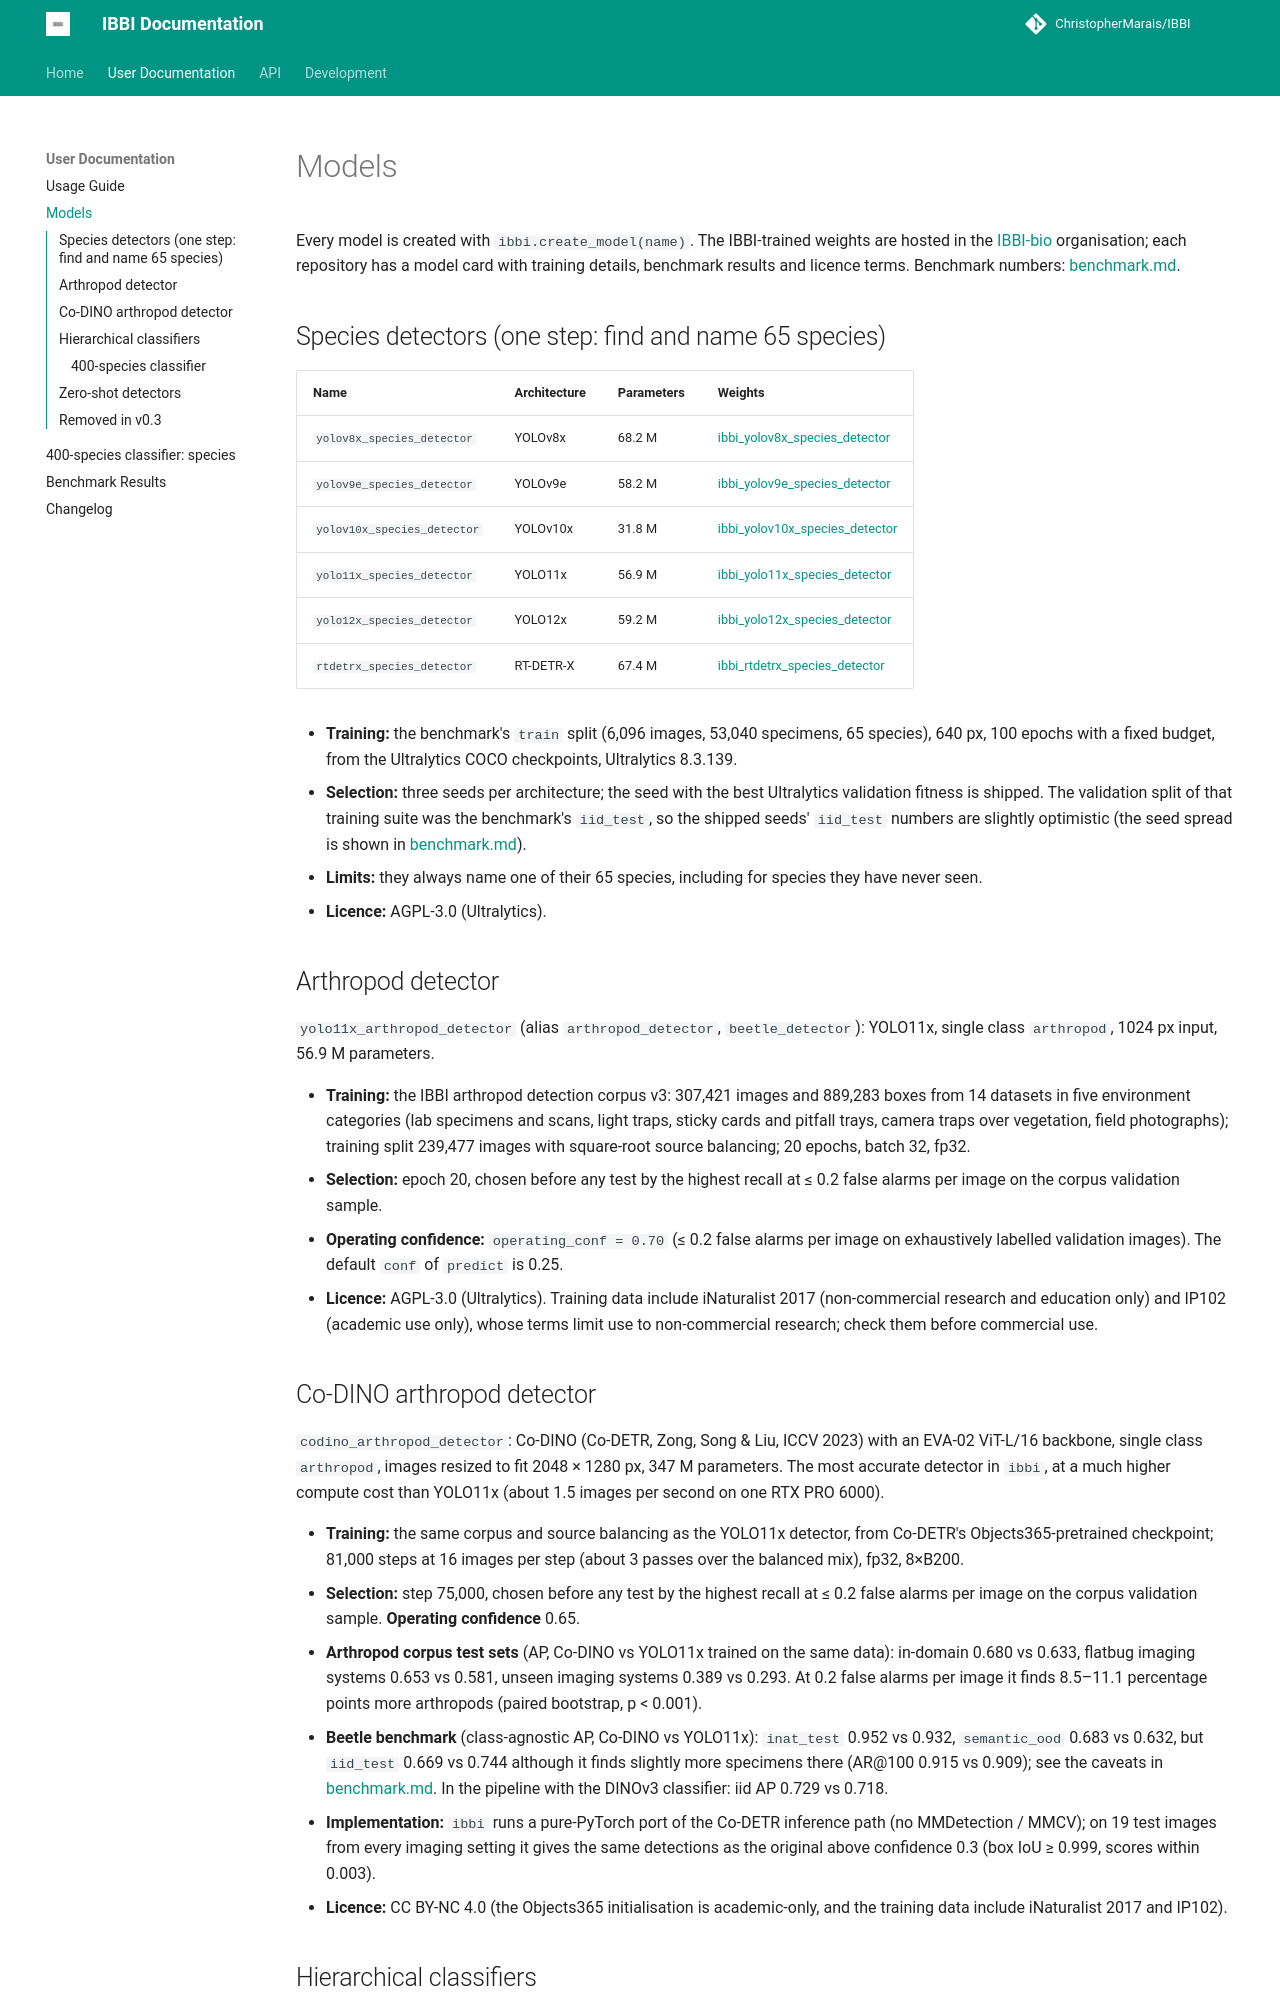

repository: ChristopherMarais/IBBI · page: models/index.html · generator: mkdocs

# Models

Every model is created with `ibbi.create_model(name)`. The IBBI-trained weights are hosted in the
[IBBI-bio](https://huggingface.co/IBBI-bio) organisation; each repository has a model card with training details,
benchmark results and licence terms. Benchmark numbers: [benchmark.md](benchmark.md).

## Species detectors (one step: find and name 65 species)

| Name | Architecture | Parameters | Weights |
|---|---|---|---|
| `yolov8x_species_detector` | YOLOv8x | 68.2 M | [ibbi_yolov8x_species_detector](https://huggingface.co/IBBI-bio/ibbi_yolov8x_species_detector) |
| `yolov9e_species_detector` | YOLOv9e | 58.2 M | [ibbi_yolov9e_species_detector](https://huggingface.co/IBBI-bio/ibbi_yolov9e_species_detector) |
| `yolov10x_species_detector` | YOLOv10x | 31.8 M | [ibbi_yolov10x_species_detector](https://huggingface.co/IBBI-bio/ibbi_yolov10x_species_detector) |
| `yolo11x_species_detector` | YOLO11x | 56.9 M | [ibbi_yolo11x_species_detector](https://huggingface.co/IBBI-bio/ibbi_yolo11x_species_detector) |
| `yolo12x_species_detector` | YOLO12x | 59.2 M | [ibbi_yolo12x_species_detector](https://huggingface.co/IBBI-bio/ibbi_yolo12x_species_detector) |
| `rtdetrx_species_detector` | RT-DETR-X | 67.4 M | [ibbi_rtdetrx_species_detector](https://huggingface.co/IBBI-bio/ibbi_rtdetrx_species_detector) |

* **Training:** the benchmark's `train` split (6,096 images, 53,040 specimens, 65 species), 640 px, 100 epochs with a
  fixed budget, from the Ultralytics COCO checkpoints, Ultralytics 8.3.139.
* **Selection:** three seeds per architecture; the seed with the best Ultralytics validation fitness is shipped. The
  validation split of that training suite was the benchmark's `iid_test`, so the shipped seeds' `iid_test` numbers are
  slightly optimistic (the seed spread is shown in [benchmark.md](benchmark.md#seeds-of-the-species-detectors)).
* **Limits:** they always name one of their 65 species, including for species they have never seen.
* **Licence:** AGPL-3.0 (Ultralytics).

## Arthropod detector

`yolo11x_arthropod_detector` (alias `arthropod_detector`, `beetle_detector`): YOLO11x, single class `arthropod`,
1024 px input, 56.9 M parameters.

* **Training:** the IBBI arthropod detection corpus v3: 307,421 images and 889,283 boxes from 14 datasets in five
  environment categories (lab specimens and scans, light traps, sticky cards and pitfall trays, camera traps over
  vegetation, field photographs); training split 239,477 images with square-root source balancing; 20 epochs, batch 32,
  fp32.
* **Selection:** epoch 20, chosen before any test by the highest recall at ≤ 0.2 false alarms per image on the corpus
  validation sample.
* **Operating confidence:** `operating_conf = 0.70` (≤ 0.2 false alarms per image on exhaustively labelled validation
  images). The default `conf` of `predict` is 0.25.
* **Licence:** AGPL-3.0 (Ultralytics). Training data include iNaturalist 2017 (non-commercial research and education
  only) and IP102 (academic use only), whose terms limit use to non-commercial research; check them before commercial
  use.

## Co-DINO arthropod detector

`codino_arthropod_detector`: Co-DINO (Co-DETR, Zong, Song & Liu, ICCV 2023) with an EVA-02 ViT-L/16 backbone, single
class `arthropod`, images resized to fit 2048 × 1280 px, 347 M parameters. The most accurate detector in `ibbi`, at a much
higher compute cost than YOLO11x (about 1.5 images per second on one RTX PRO 6000).

* **Training:** the same corpus and source balancing as the YOLO11x detector, from Co-DETR's Objects365-pretrained
  checkpoint; 81,000 steps at 16 images per step (about 3 passes over the balanced mix), fp32, 8×B200.
* **Selection:** step 75,000, chosen before any test by the highest recall at ≤ 0.2 false alarms per image on the corpus
  validation sample. **Operating confidence** 0.65.
* **Arthropod corpus test sets** (AP, Co-DINO vs YOLO11x trained on the same data): in-domain 0.680 vs 0.633, flatbug
  imaging systems 0.653 vs 0.581, unseen imaging systems 0.389 vs 0.293. At 0.2 false alarms per image it finds 8.5–11.1
  percentage points more arthropods (paired bootstrap, p < 0.001).
* **Beetle benchmark** (class-agnostic AP, Co-DINO vs YOLO11x): `inat_test` 0.952 vs 0.932, `semantic_ood` 0.683 vs
  0.632, but `iid_test` 0.669 vs 0.744 although it finds slightly more specimens there (AR@100 0.915 vs 0.909); see the
  caveats in [benchmark.md](benchmark.md). In the pipeline with the DINOv3 classifier: iid AP 0.729 vs 0.718.
* **Implementation:** `ibbi` runs a pure-PyTorch port of the Co-DETR inference path (no MMDetection / MMCV); on 19 test
  images from every imaging setting it gives the same detections as the original above confidence 0.3 (box IoU ≥ 0.999,
  scores within 0.003).
* **Licence:** CC BY-NC 4.0 (the Objects365 initialisation is academic-only, and the training data include iNaturalist
  2017 and IP102).
